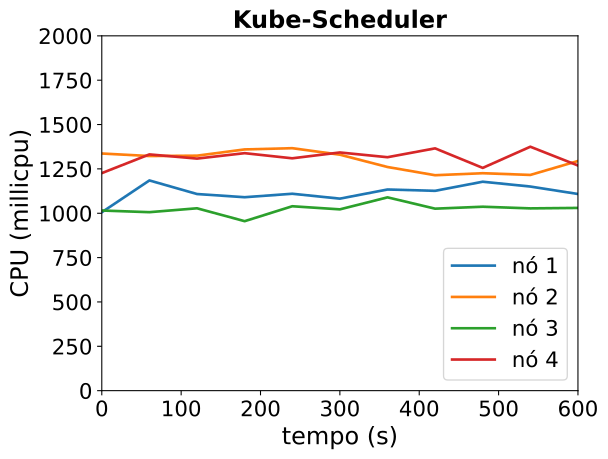

Data behind this chart, as committed beside it:
timestamp, ppgcc-m02_pod_amount, ppgcc-m02_memory, ppgcc-m02_cpu, ppgcc-m03_pod_amount, ppgcc-m03_memory, ppgcc-m03_cpu, ppgcc-m04_pod_amount, ppgcc-m04_memory, ppgcc-m04_cpu, ppgcc-m05_pod_amount, ppgcc-m05_memory, ppgcc-m05_cpu
0, 10, 1112676, 1005636716, 10, 1118392, 1336744543, 10, 1133208, 1015362344, 10, 1135796, 1226190030
60, 10, 1117032, 1184890599, 10, 1120240, 1322517238, 10, 1138620, 1006017074, 10, 1136984, 1331663322
120, 10, 1118484, 1108294958, 10, 1120372, 1324523751, 10, 1141260, 1027943289, 10, 1139492, 1308065549
180, 10, 1118616, 1090345798, 10, 1120504, 1359765506, 10, 1143108, 955271141, 10, 1140284, 1338640077
240, 10, 1118616, 1109881735, 10, 1122088, 1366705965, 10, 1145352, 1039414468, 10, 1140416, 1309651988
300, 10, 1118484, 1082318874, 10, 1122748, 1330027046, 10, 1145220, 1021908946, 10, 1143056, 1342573329
360, 10, 1122444, 1133870321, 10, 1116412, 1260643955, 10, 1148520, 1089570560, 10, 1144112, 1315835434
420, 10, 1121916, 1126342613, 10, 1117600, 1214298328, 10, 1147464, 1025787580, 10, 1141736, 1365720931
480, 10, 1122444, 1177672210, 10, 1119844, 1225645817, 10, 1147332, 1036762129, 10, 1139888, 1255636696
540, 10, 1124160, 1150499377, 10, 1120504, 1215926677, 10, 1146144, 1027425226, 10, 1142924, 1374935307
600, 10, 1119144, 1108524539, 10, 1121956, 1294485355, 10, 1147860, 1030032498, 10, 1147280, 1269069345
